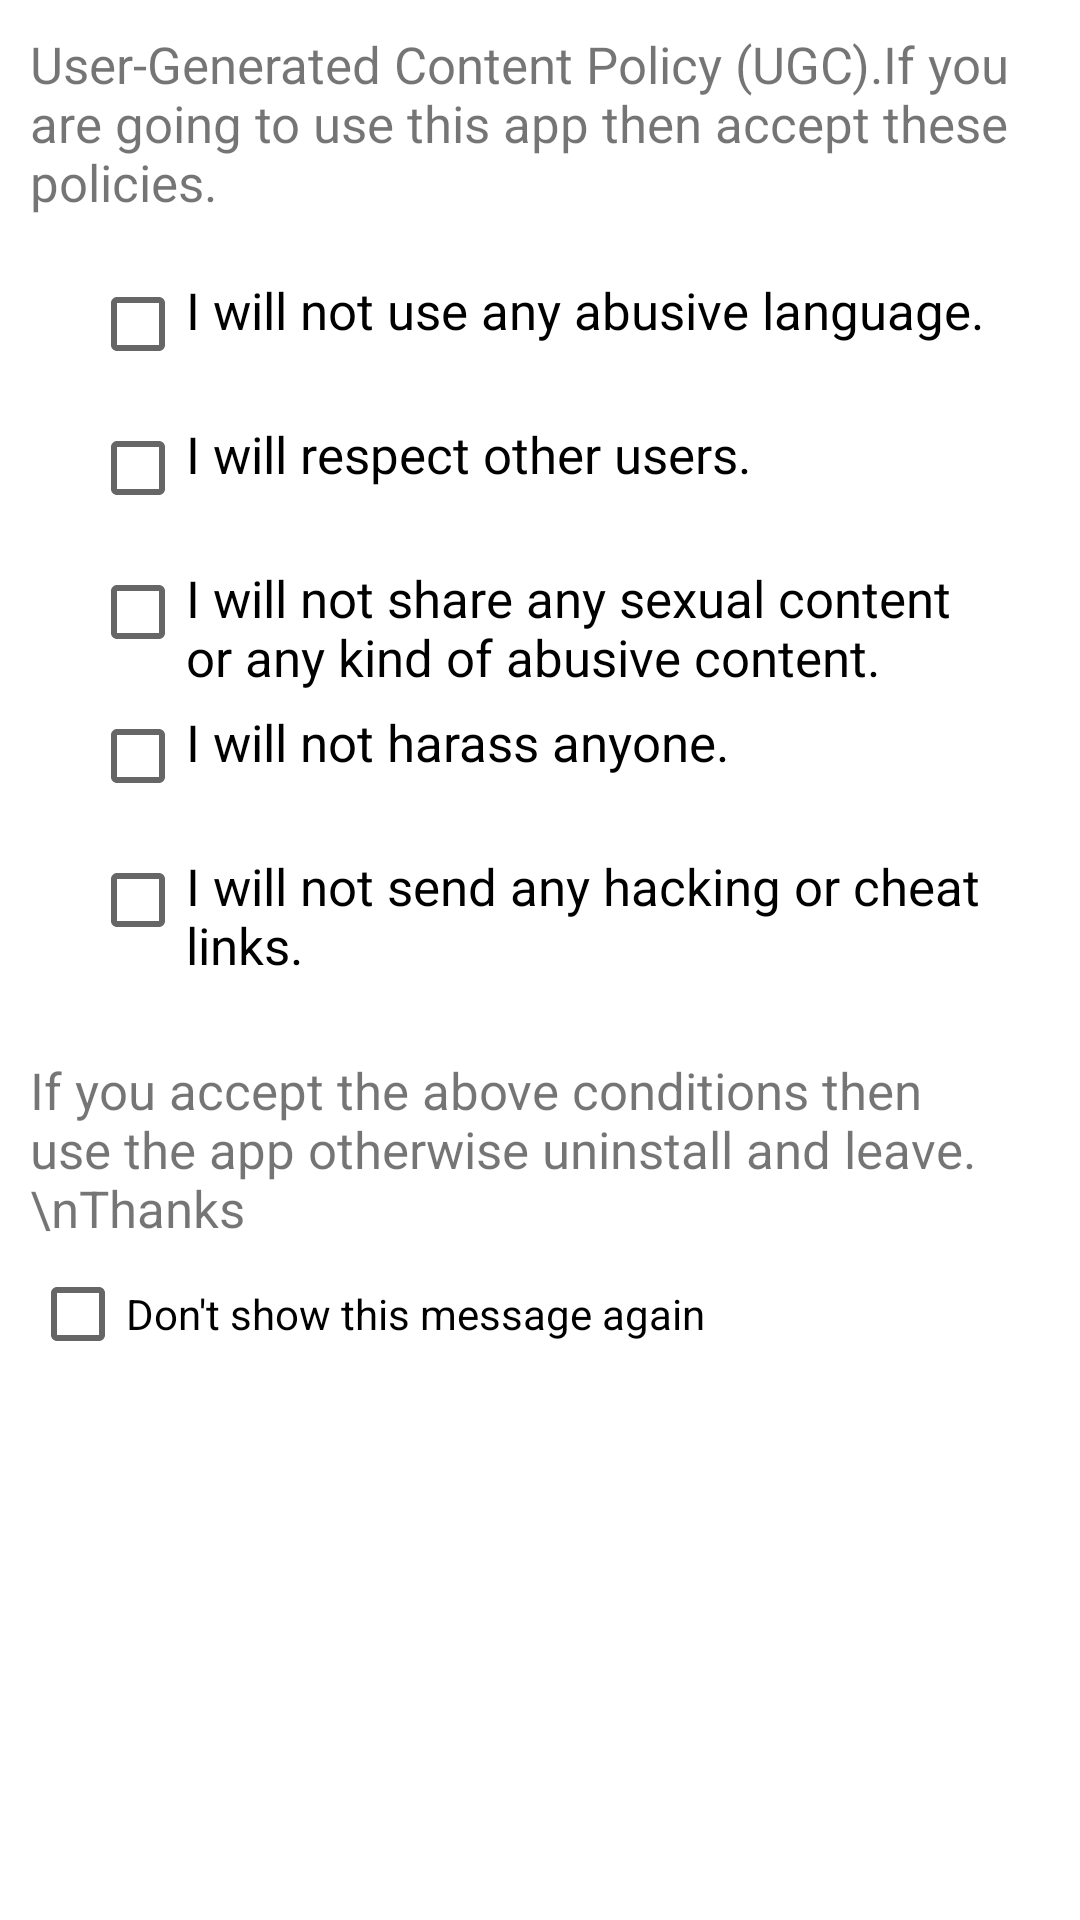

Reconstruct the res/layout file that produces this screen, plus the resources it refers to.
<!-- AndroidManifest.xml: application theme Theme.HiChat -->
<!-- res/layout/ugc_dialog.xml -->
<?xml version="1.0" encoding="utf-8"?>
<LinearLayout
    xmlns:android="http://schemas.android.com/apk/res/android"
    android:layout_width="match_parent"
    android:layout_height="match_parent"
    android:orientation="vertical"
    android:padding="10dp">

    <TextView
        android:layout_width="wrap_content"
        android:layout_height="wrap_content"
        android:textSize="17sp"
        android:text="User-Generated Content Policy (UGC).If you are going to use this app then accept these policies."
        />

    <LinearLayout
        android:layout_width="wrap_content"
        android:layout_height="wrap_content"
        android:orientation="vertical"
        android:padding="20dp">
    <CheckBox
        android:id="@+id/checkBox1"
        android:layout_width="match_parent"
        android:layout_height="wrap_content"
        android:textSize="17sp"
        android:gravity="start|top"
        android:text="I will not use any abusive language." />
    <CheckBox
        android:id="@+id/checkBox2"
        android:layout_width="match_parent"
        android:layout_height="wrap_content"
        android:textSize="17sp"
        android:gravity="start|top"
        android:text="I will respect other users." />
    <CheckBox
        android:id="@+id/checkBox3"
        android:layout_width="match_parent"
        android:layout_height="wrap_content"
        android:textSize="17sp"
        android:gravity="start|top"
        android:text="I will not share any sexual content or any kind of abusive content." />
    <CheckBox
        android:id="@+id/checkBox4"
        android:layout_width="match_parent"
        android:layout_height="wrap_content"
        android:textSize="17sp"
        android:gravity="start|top"
        android:text="I will not harass anyone." />
    <CheckBox
        android:id="@+id/checkBox5"
        android:layout_width="match_parent"
        android:layout_height="wrap_content"
        android:textSize="17sp"
        android:gravity="start|top"
        android:text="I will not send any hacking or cheat links." />
    </LinearLayout>

    <TextView
        android:layout_width="wrap_content"
        android:layout_height="wrap_content"
        android:textSize="17sp"
        android:text="If you accept the above conditions then use the app otherwise uninstall and leave.\nThanks"/>
    <CheckBox
        android:id="@+id/checkBoxEnd"
        android:layout_width="match_parent"
        android:layout_height="wrap_content"

        android:text="Don't show this message again" />

</LinearLayout>
<!-- resources referenced by this layout -->
<resources>
  <style name="Theme.HiChat" parent="Theme.MaterialComponents.Light.NoActionBar">
  
  
          <item name="otpViewStyle">@style/OtpWidget.OtpView</item>
          
          <item name="colorPrimary">@color/green</item>
          <item name="colorPrimaryVariant">@color/greenDark</item>
          <item name="colorOnPrimary">@color/white</item>
          
          <item name="colorSecondary">@color/teal_200</item>
          <item name="colorSecondaryVariant">@color/teal_700</item>
          <item name="colorOnSecondary">@color/black</item>
          
          <item name="android:statusBarColor" tools:targetApi="l">?attr/colorPrimaryVariant</item>
          
  
      </style>
  <color name="green">#4CAF50</color>
  <color name="greenDark">#127516</color>
  <color name="white">#FFFFFFFF</color>
  <color name="teal_200">#FF03DAC5</color>
  <color name="teal_700">#FF018786</color>
  <color name="black">#FF000000</color>
</resources>
